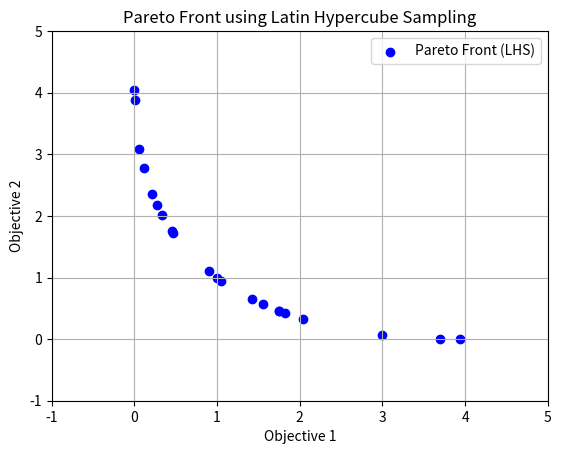

Generate this figure with matplotlib:
import numpy as np
import matplotlib.pyplot as plt

class ParetoFront:
    def __init__(self, objective_functions, bounds):
        self.objective_functions = objective_functions
        self.bounds = bounds

    def is_dominated(self, point, population):
        """
        Check if a point is dominated by any point in the population.
        """
        for p in population:
            if all(p[i] <= point[i] for i in range(len(point))) and any(p[j] < point[j] for j in range(len(point))):
                return True
        return False

    def lhs_sampling(self, n_samples):
        """
        Latin Hypercube Sampling for Pareto Front.
        """
        samples = np.zeros((n_samples, len(self.bounds)))
        for i in range(len(self.bounds)):
            samples[:, i] = np.random.uniform(self.bounds[i][0], self.bounds[i][1], n_samples)
        for i in range(len(self.bounds)):
            np.random.shuffle(samples[:, i])
        return samples.tolist()

    def generate_pareto_front(self, n_samples):
        """
        Construct Pareto front using LHS.
        """
        pareto_front = []
        samples = self.lhs_sampling(n_samples)
        for point in samples:
            if not self.is_dominated(self.objective_functions(point), pareto_front):
                pareto_front.append(self.objective_functions(point))
        return pareto_front

# Example usage:

# Define the bounds for each decision variable
bounds = [(-5, 5), (-5, 5)]  # Example bounds for a 2D problem

# Define the objective functions
def objective_functions(x):
    """
    Define your objective functions here.
    For example, for a two-objective problem:

    """
    f1 = x[0]**2
    f2 = (x[0]-2)**2
    return [f1, f2]

# Create an instance of ParetoFront
pareto_front = ParetoFront(objective_functions, bounds)

# Number of samples for Latin Hypercube Sampling
n_samples = 100

# Calculate the Pareto front using LHS
pf = pareto_front.generate_pareto_front(n_samples)

# Extract the objective values for plotting
pf = np.array(pf)

# Plot the Pareto front
plt.scatter(pf[:, 0], pf[:, 1], marker='o', color='b', label='Pareto Front (LHS)')
plt.xlim(-1,5)
plt.ylim(-1,5)
plt.xlabel('Objective 1')
plt.ylabel('Objective 2')
plt.title('Pareto Front using Latin Hypercube Sampling')
plt.legend()
plt.grid(True)
plt.show()
